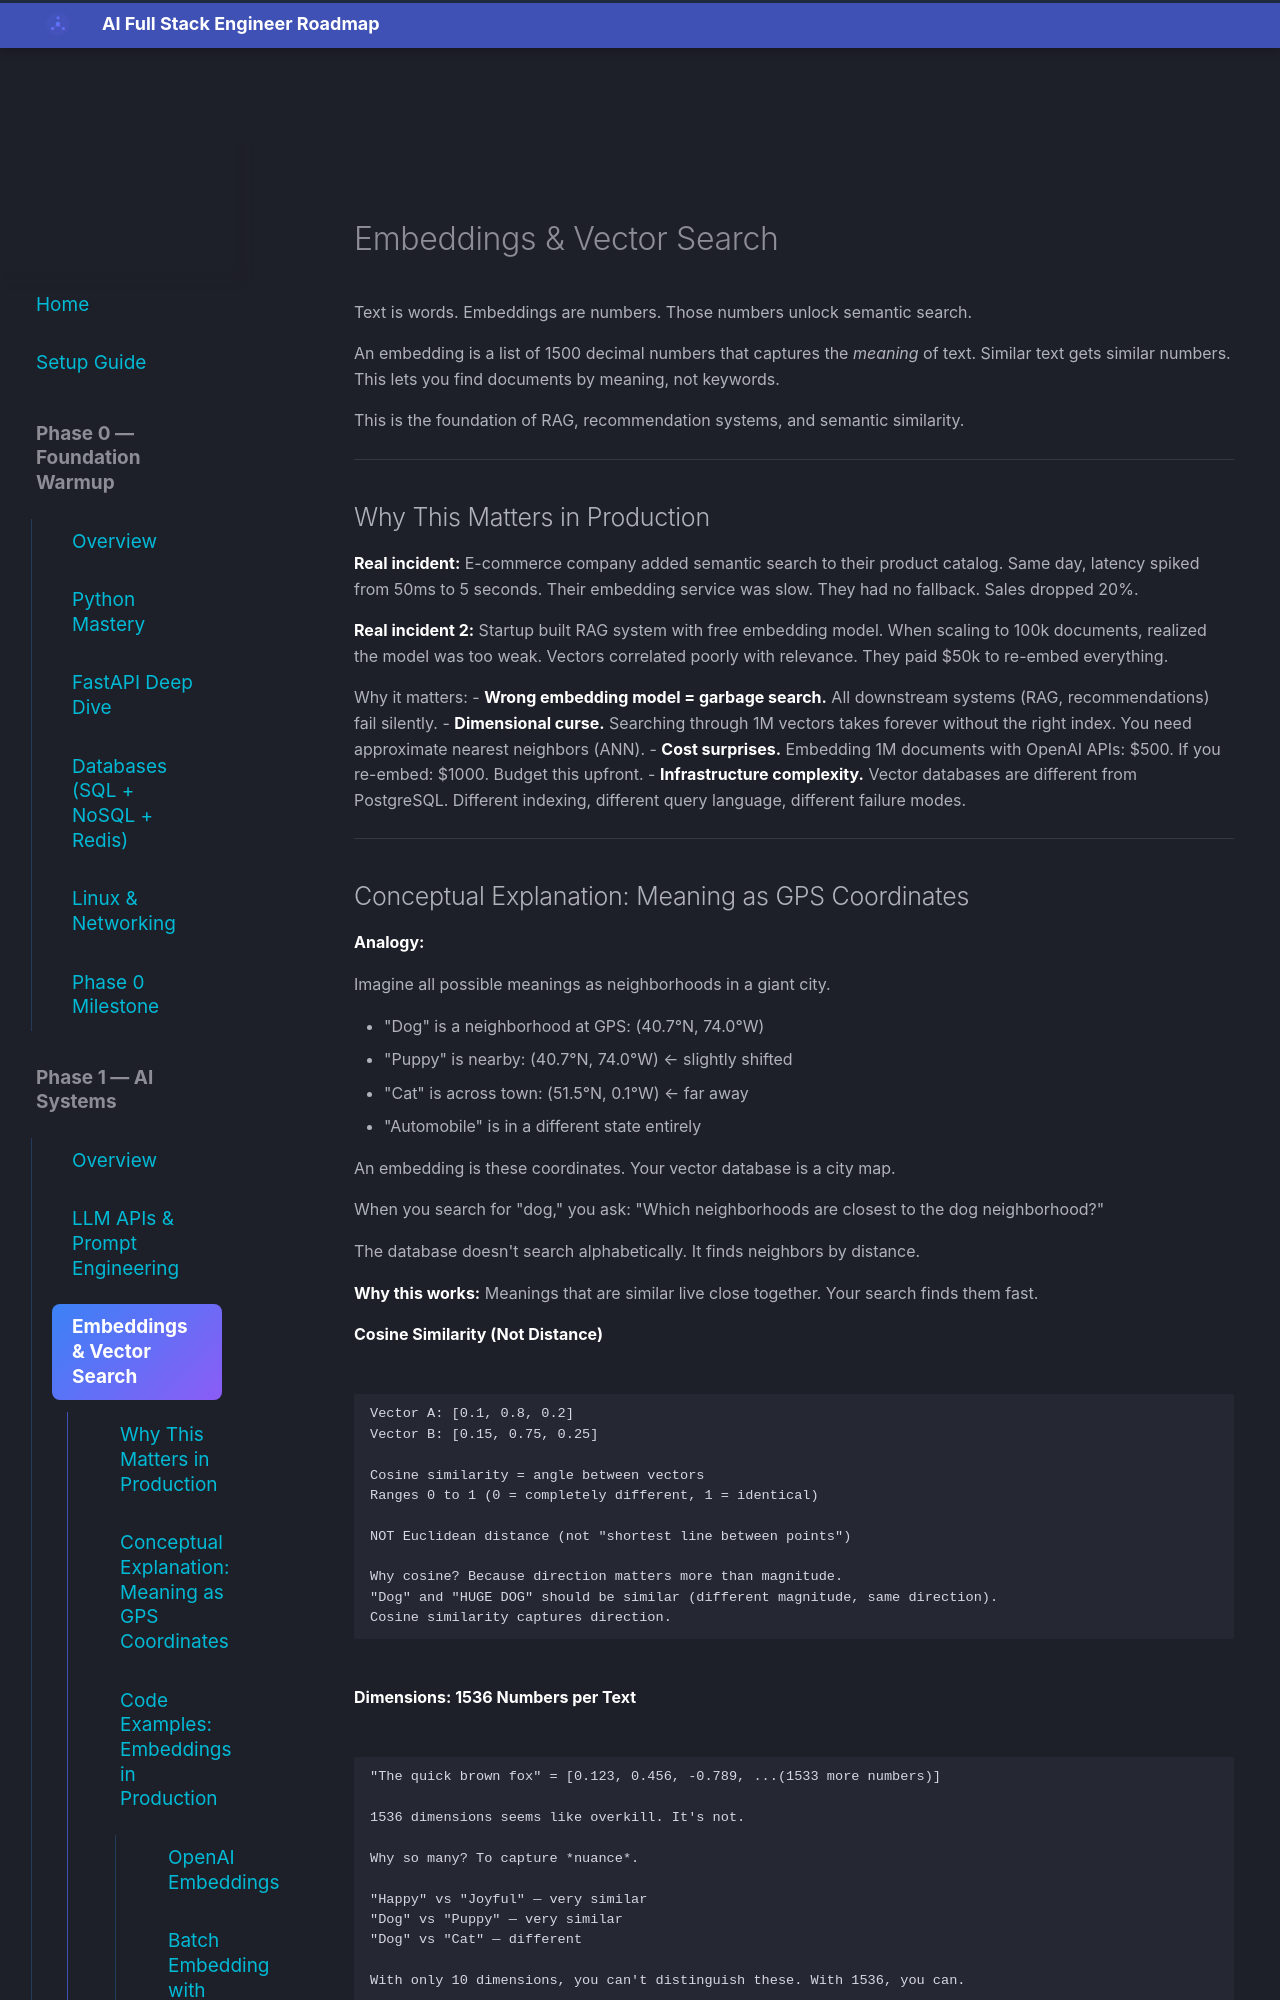

repository: aabdelmotalib/ai_roadmap · page: phase1/embeddings/index.html · generator: mkdocs

# Embeddings & Vector Search

Text is words. Embeddings are numbers. Those numbers unlock semantic search.

An embedding is a list of 1500 decimal numbers that captures the *meaning* of text. Similar text gets similar numbers. This lets you find documents by meaning, not keywords.

This is the foundation of RAG, recommendation systems, and semantic similarity.

---

## Why This Matters in Production

**Real incident:** E-commerce company added semantic search to their product catalog. Same day, latency spiked from 50ms to 5 seconds. Their embedding service was slow. They had no fallback. Sales dropped 20%.

**Real incident 2:** Startup built RAG system with free embedding model. When scaling to 100k documents, realized the model was too weak. Vectors correlated poorly with relevance. They paid $50k to re-embed everything.

Why it matters:
- **Wrong embedding model = garbage search.** All downstream systems (RAG, recommendations) fail silently.
- **Dimensional curse.** Searching through 1M vectors takes forever without the right index. You need approximate nearest neighbors (ANN).
- **Cost surprises.** Embedding 1M documents with OpenAI APIs: $500. If you re-embed: $1000. Budget this upfront.
- **Infrastructure complexity.** Vector databases are different from PostgreSQL. Different indexing, different query language, different failure modes.

---
